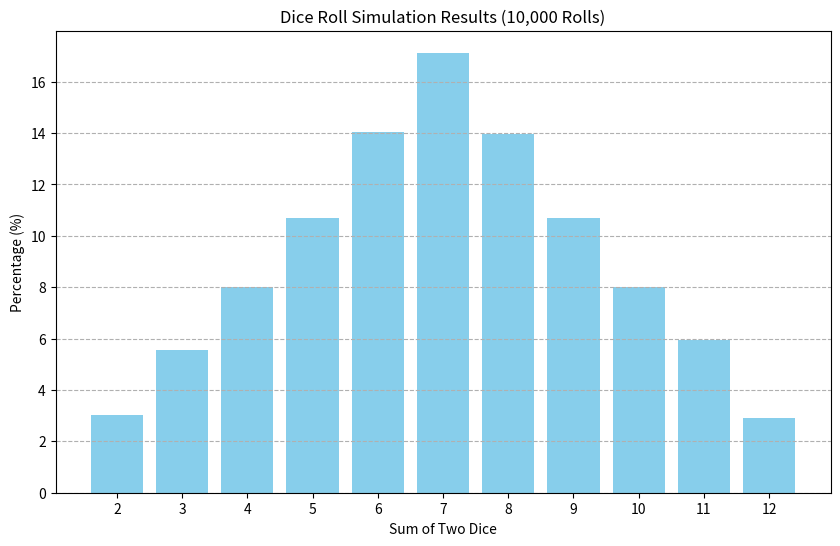

Write Python code to recreate this figure.
import random
import matplotlib.pyplot as plt
# performance optimizations added to handle large simulations(bug fix simulation)
def roll_dice():
    
    die1 = random.randint(1, 6)
    die2 = random.randint(1, 6)
    return die1 + die2

print("Dice Roll Simulator script created.")

def run_simulation(num_rolls=10000):
    
    # A dictionary to store the counts of each sum (2 through 12)
    counts = {i: 0 for i in range(2, 13)}

    for _ in range(num_rolls):
        roll_sum = roll_dice()
        counts[roll_sum] += 1

    return counts

def calculate_percentages(counts, num_rolls=10000):
    
    percentages = {}
    for key, value in counts.items():
        percentages[key] = (value / num_rolls) * 100
    return percentages

def display_results_chart(percentages):
    
    sums = list(percentages.keys())
    percents = list(percentages.values())

    plt.figure(figsize=(10, 6))
    plt.bar(sums, percents, color='skyblue')
    plt.xlabel("Sum of Two Dice")
    plt.ylabel("Percentage (%)")
    plt.title("Dice Roll Simulation Results (10,000 Rolls)")
    plt.xticks(sums)
    plt.grid(axis='y', linestyle='--')

    print("\nDisplaying results chart...")
    plt.show()

if __name__ == "__main__":
    simulation_results = run_simulation()
    percentage_results = calculate_percentages(simulation_results)
    
    print("--- Simulation Results (Counts) ---")
    print(simulation_results)
    
    print("\n--- Percentage Results ---")
    for roll_sum, percentage in percentage_results.items():
        #format to 2 decimal places
        print(f"Sum {roll_sum}: {percentage:.2f}%")
        
    
    display_results_chart(percentage_results)